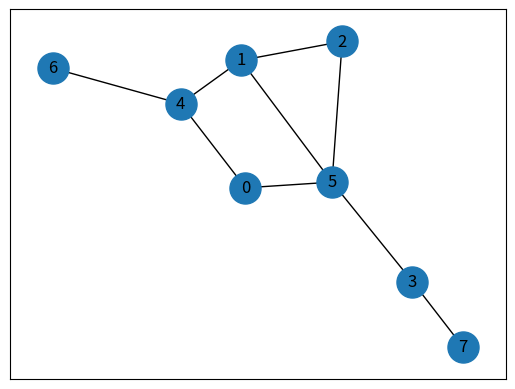

The script that saved this image:
import numpy as np
import networkx as nx
import matplotlib.pyplot as plt
from operator import itemgetter


graph = {0: {3: 5, 4: 3},
         1: {2: 1, 5: 1, 4: 5},
         2: {1: 1, 5: 2},
         3: {5: 3, 6: 3, 0: 5},
         4: {1: 5, 6: 1, 0: 3},
         5: {2: 2, 3: 3, 1: 1, 4: 5},
         6: {4: 1, 3: 3},
         7: {}}


def dijkstra(graph, start, goal):
    shortest_distance = {}
    visited = {}
    unvisited = graph
    infinity = 9999999
    path = []
    for node in unvisited:
        shortest_distance[node] = infinity
    shortest_distance[start] = 0
    # wykonujemy dopoki nie zostaną sprawdzone wszystkie wierzcholki
    while unvisited:
        minNode = None
        for node in unvisited:
            if minNode is None:
                minNode = node
            elif shortest_distance[node] < shortest_distance[minNode]:
                minNode = node

        for childNode, weight in graph[minNode].items():
            if weight + shortest_distance[minNode] < shortest_distance[childNode]:
                shortest_distance[childNode] = weight + \
                    shortest_distance[minNode]
                visited[childNode] = minNode
        unvisited.pop(minNode)

    currentNode = goal
    while currentNode != start:
        try:
            path.insert(0, currentNode)
            currentNode = visited[currentNode]
        except KeyError:
            print('Path not reachable')
            break
    path.insert(0, start)
    if shortest_distance[goal] != infinity:
        print('Shortest distance is ' + str(shortest_distance[goal]))
        print('And the path is ' + str(path))


dijkstra(graph, 2, 0)


edges = [(1, 2, 1), (2, 5, 2), (3, 5, 3),
         (5, 1, 1), (4, 1, 5), (4, 6, 1),
         (4, 0, 3), (3, 7, 5), (0, 5, 3)]


G = nx.Graph()

G.add_weighted_edges_from(edges)
labels = nx.get_edge_attributes(G, 'weight')
pos = nx.spring_layout(G)
nx.draw_networkx_nodes(G, pos, node_size=500)
nx.draw_networkx_labels(G, pos)
nx.draw_networkx_edges(G, pos)
plt.show()
